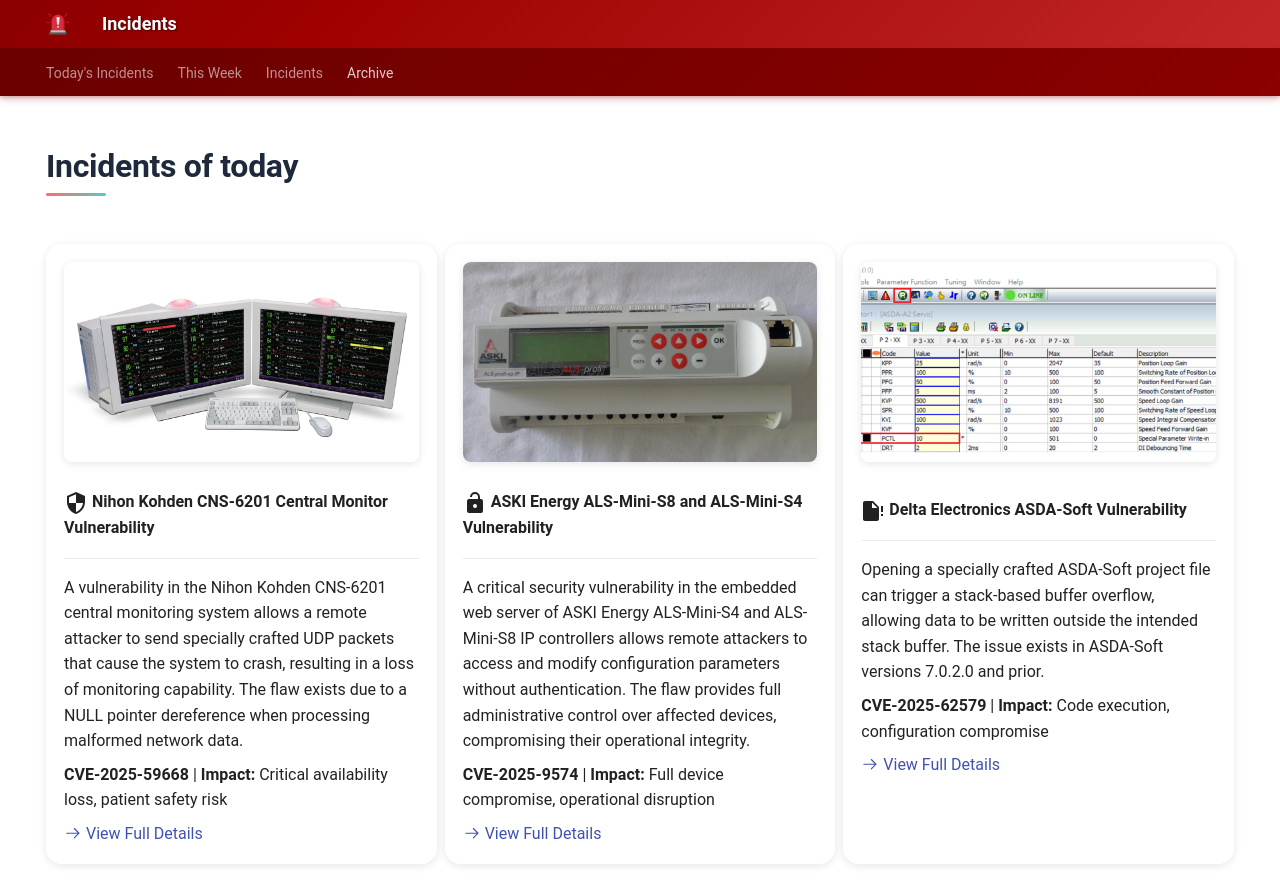

repository: MohamedSalahElden/incident · page: archive/index.html · generator: mkdocs

---
hide:
  - navigation
  - toc
---

# Incidents of today


<div class="grid cards" markdown>

-   ![alt text](image.png)
    :material-security:{ .lg .middle } __Nihon Kohden CNS-6201 Central Monitor Vulnerability__

    ---

    A vulnerability in the Nihon Kohden CNS-6201 central monitoring system allows a remote attacker to send specially crafted UDP packets that cause the system to crash, resulting in a loss of monitoring capability. The flaw exists due to a NULL pointer dereference when processing malformed network data.

    **CVE-2025-59668** | **Impact:** Critical availability loss, patient safety risk

    [:octicons-arrow-right-24: View Full Details](nihon-kohden-cns-6201.md)

-   ![alt text](image-1.png)
    :material-lock-open:{ .lg .middle } __ASKI Energy ALS-Mini-S8 and ALS-Mini-S4 Vulnerability__

    ---

    A critical security vulnerability in the embedded web server of ASKI Energy ALS-Mini-S4 and ALS-Mini-S8 IP controllers allows remote attackers to access and modify configuration parameters without authentication. The flaw provides full administrative control over affected devices, compromising their operational integrity.

    **CVE-2025-9574** | **Impact:** Full device compromise, operational disruption

    [:octicons-arrow-right-24: View Full Details](aski-energy-als-mini.md)

-   ![alt text](image-2.png)

    :material-file-alert:{ .lg .middle } __Delta Electronics ASDA-Soft Vulnerability__

    ---

    Opening a specially crafted ASDA-Soft project file can trigger a stack-based buffer overflow, allowing data to be written outside the intended stack buffer. The issue exists in ASDA-Soft versions 7.0.2.0 and prior.

    **CVE-2025-62579** | **Impact:** Code execution, configuration compromise

    [:octicons-arrow-right-24: View Full Details](delta-electronics-asda-soft.md)

</div>
